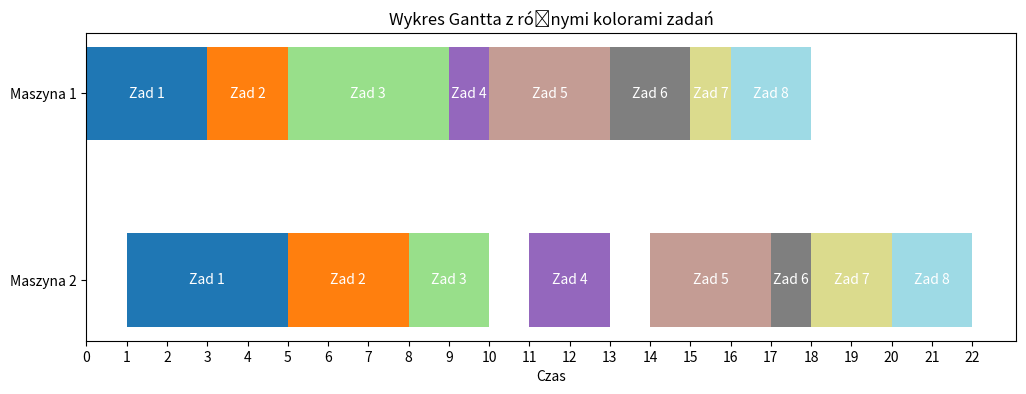

Generate this figure with matplotlib:

import matplotlib.pyplot as plt
import matplotlib.cm as cm
import numpy as np
#M1 = [5,4,2,6,1,3,4,1,6,2]
#M2 = [1,2,4,1,0,3,1,1,5,1]

M1 = [7,2,5,3,1,6,3,4]
M2 = [4,0,2,1,3,5,3,3]


mniejszeM1 = []
mniejszeM2 = []

indeksyM1 = []
indeksyM2 = []


for i in range(len(M1)):
    if M1[i] <= M2[i]:
        mniejszeM1.append(M1[i])
        indeksyM1.append(i)
    else:
        mniejszeM2.append(M2[i])
        indeksyM2.append(i)

posortowaneM1 = sorted(zip(mniejszeM1,indeksyM1),key=lambda x: (x[0], -x[1]))
posortowaneM2 = sorted(zip(mniejszeM2,indeksyM2),key=lambda x: (x[0], -x[1]),reverse=True)

_, indeksyPosortowane1 = zip(*posortowaneM1)
_, indeksyPosortowane2 = zip(*posortowaneM2)

print(indeksyPosortowane1)

print(indeksyPosortowane2)








# Dane: (start, czas_trwania)
maszyna_1 = [(0, 3), (3, 2), (5, 4), (9, 1), (10, 3), (13, 2), (15, 1), (16, 2)]
maszyna_2 = [(1, 4), (5, 3), (8, 2), (11, 2), (14, 3), (17, 1), (18, 2), (20, 2)]

fig, ax = plt.subplots(figsize=(12, 4))

# Generujemy paletę kolorów - tyle ile zadań na każdej maszynie
colors1 = cm.get_cmap('tab20', len(maszyna_1))  # paleta dla maszyny 1
colors2 = cm.get_cmap('tab20', len(maszyna_2))  # paleta dla maszyny 2

# Rysujemy zadania na pierwszej maszynie (y=1)
for i, (start, duration) in enumerate(maszyna_1):
    ax.barh(1, duration, left=start, height=0.5, color=colors1(i))
    ax.text(start + duration/2, 1, f'Zad {i+1}', va='center', ha='center', color='white')

# Rysujemy zadania na drugiej maszynie (y=0)
for i, (start, duration) in enumerate(maszyna_2):
    ax.barh(0, duration, left=start, height=0.5, color=colors2(i))
    ax.text(start + duration/2, 0, f'Zad {i+1}', va='center', ha='center', color='white')

ax.set_yticks([0, 1])
ax.set_yticklabels(['Maszyna 2', 'Maszyna 1'])
ax.set_xlabel('Czas')
ax.set_title('Wykres Gantta z różnymi kolorami zadań')

# Dodanie ticków na osi X co 1 jednostkę
max_time = max(max(start + duration for start, duration in maszyna_1),
               max(start + duration for start, duration in maszyna_2))
ax.set_xticks(range(0, int(max_time) + 1, 1))

plt.show()
